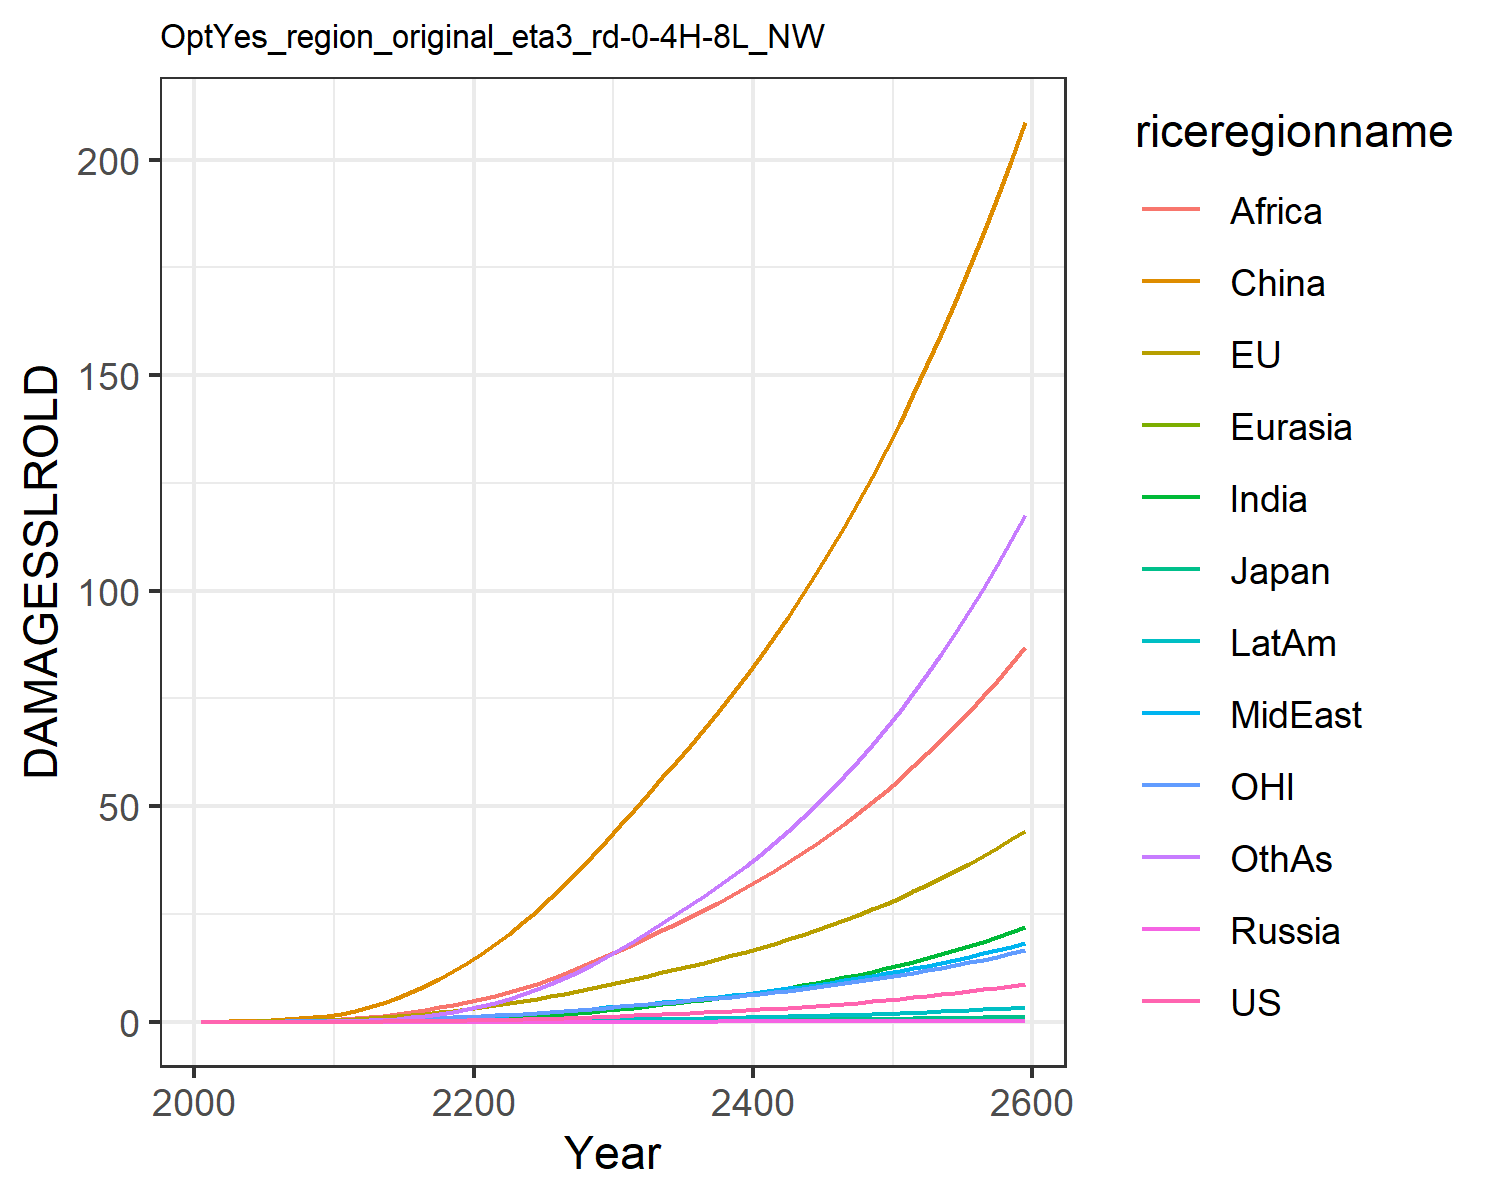

The data file committed next to this chart (first rows):
0.0, 0.0, 0.0, 0.0, 0.0, 0.0, 0.0, 0.0, 0.0, 0.0, 0.0, 0.0
0.0001269, 0.01886, 0.0006055, 2.9529062125154033e-6, 3.093364081186393e-5, 0.03579, 3.6503725569094714e-5, 0.002029, 0.002202, 1.567933244714611e-5, 0.008001, 0.0001609
0.0002559, 0.03117, 0.0009104, 5.652300449866891e-6, 5.751116049820975e-5, 0.07581, 0.0001003, 0.004279, 0.005611, 3.714182460904084e-5, 0.01361, 0.0004369
0.0005525, 0.05178, 0.001379, 1.1373805162560147e-5, 0.0001065, 0.1393, 0.0002731, 0.008633, 0.01362, 9.07653349162338e-5, 0.0229, 0.001243
0.001085, 0.08008, 0.001901, 2.107277399454894e-5, 0.0001812, 0.2321, 0.0006537, 0.01578, 0.02953, 0.0001966, 0.03541, 0.003104
0.001969, 0.1168, 0.002584, 3.677090398236373e-5, 0.0002887, 0.3595, 0.001393, 0.02633, 0.05675, 0.0003851, 0.05117, 0.006869
0.003351, 0.1626, 0.003493, 6.086697272907203e-5, 0.0004372, 0.531, 0.002709, 0.04114, 0.09874, 0.0006997, 0.07027, 0.0138
0.005437, 0.2188, 0.004603, 9.583352129620313e-5, 0.000635, 0.7539, 0.004934, 0.06177, 0.1627, 0.001201, 0.09332, 0.02594
0.008471, 0.2863, 0.005907, 0.0001442, 0.0008892, 1.033, 0.008505, 0.08989, 0.2573, 0.001964, 0.1206, 0.04609
0.01273, 0.3656, 0.007402, 0.0002084, 0.001206, 1.372, 0.01396, 0.1272, 0.3922, 0.003073, 0.1523, 0.07787
0.0201, 0.4831, 0.009716, 0.0003253, 0.001685, 1.88, 0.02384, 0.1792, 0.5871, 0.005038, 0.1993, 0.1357
0.03049, 0.6349, 0.01282, 0.0005064, 0.002337, 2.569, 0.03896, 0.2391, 0.8232, 0.007938, 0.2601, 0.2242
0.04457, 0.82, 0.01672, 0.0007611, 0.003162, 3.387, 0.06023, 0.3101, 1.103, 0.01195, 0.3337, 0.3467
0.06306, 1.036, 0.02134, 0.001105, 0.004169, 4.362, 0.08964, 0.3929, 1.439, 0.01736, 0.4192, 0.5162
0.08641, 1.282, 0.02666, 0.001553, 0.005364, 5.504, 0.1287, 0.4865, 1.832, 0.02434, 0.5157, 0.7425
0.1151, 1.557, 0.0327, 0.002118, 0.006757, 6.813, 0.1788, 0.5908, 2.28, 0.0331, 0.6235, 1.034
0.1497, 1.862, 0.03947, 0.002815, 0.008353, 8.29, 0.2409, 0.7051, 2.78, 0.04377, 0.7423, 1.397
0.1904, 2.196, 0.04699, 0.003654, 0.01015, 9.925, 0.3159, 0.8287, 3.327, 0.05642, 0.872, 1.835
0.2373, 2.557, 0.05522, 0.00464, 0.01214, 11.71, 0.404, 0.961, 3.916, 0.07106, 1.012, 2.351
0.2907, 2.945, 0.06416, 0.00578, 0.01432, 13.64, 0.5053, 1.101, 4.539, 0.0877, 1.162, 2.944
0.3502, 3.362, 0.07386, 0.00707, 0.01672, 15.73, 0.6231, 1.255, 5.222, 0.1068, 1.323, 3.632
0.4157, 3.809, 0.08433, 0.008506, 0.01935, 18, 0.7614, 1.427, 5.985, 0.1289, 1.494, 4.438
0.4875, 4.286, 0.09558, 0.0101, 0.02221, 20.43, 0.9195, 1.614, 6.86, 0.1539, 1.676, 5.355
0.5658, 4.792, 0.1076, 0.01185, 0.02529, 23.03, 1.097, 1.815, 7.824, 0.1817, 1.868, 6.383
0.6509, 5.328, 0.1205, 0.01377, 0.02859, 25.77, 1.295, 2.029, 8.865, 0.2125, 2.071, 7.522
0.743, 5.894, 0.1341, 0.01586, 0.03211, 28.68, 1.513, 2.257, 9.981, 0.2463, 2.285, 8.776
0.8428, 6.494, 0.1487, 0.01814, 0.03586, 31.75, 1.753, 2.498, 11.17, 0.2833, 2.511, 10.15
0.9505, 7.128, 0.1642, 0.02062, 0.03985, 34.98, 2.015, 2.754, 12.44, 0.3237, 2.749, 11.65
1.066, 7.797, 0.1807, 0.02329, 0.04408, 38.38, 2.301, 3.023, 13.78, 0.3675, 3, 13.27
1.191, 8.501, 0.1982, 0.02618, 0.04855, 41.95, 2.61, 3.307, 15.19, 0.4149, 3.264, 15.02
1.323, 9.223, 0.2163, 0.02924, 0.05318, 45.58, 2.939, 3.601, 16.65, 0.4652, 3.535, 16.87
1.46, 9.95, 0.2347, 0.03244, 0.05791, 49.22, 3.284, 3.9, 18.13, 0.5177, 3.807, 18.81
1.605, 10.7, 0.2537, 0.03581, 0.06279, 52.92, 3.65, 4.208, 19.67, 0.5732, 4.086, 20.85
1.758, 11.47, 0.2736, 0.03938, 0.06788, 56.74, 4.039, 4.53, 21.26, 0.632, 4.375, 23.01
1.894, 12.19, 0.2919, 0.04257, 0.07267, 60.32, 4.39, 4.831, 22.76, 0.6847, 4.645, 24.96
2.037, 12.94, 0.311, 0.04592, 0.07765, 64.03, 4.759, 5.144, 24.32, 0.7402, 4.925, 27
2.187, 13.73, 0.331, 0.04945, 0.08283, 67.87, 5.148, 5.47, 25.93, 0.7985, 5.217, 29.14
2.345, 14.54, 0.3518, 0.05316, 0.08822, 71.85, 5.556, 5.809, 27.61, 0.8598, 5.52, 31.38
2.512, 15.39, 0.3736, 0.05707, 0.09383, 75.98, 5.984, 6.162, 29.35, 0.9243, 5.836, 33.74
2.687, 16.27, 0.3963, 0.06118, 0.09968, 80.25, 6.435, 6.53, 31.16, 0.9922, 6.165, 36.2
2.871, 17.18, 0.4201, 0.0655, 0.1058, 84.67, 6.908, 6.913, 33.04, 1.064, 6.507, 38.78
3.065, 18.14, 0.445, 0.07005, 0.1121, 89.26, 7.405, 7.313, 34.99, 1.139, 6.864, 41.48
3.269, 19.14, 0.4711, 0.07483, 0.1187, 94.01, 7.927, 7.729, 37.01, 1.217, 7.236, 44.3
3.484, 20.18, 0.4983, 0.07985, 0.1256, 98.94, 8.475, 8.164, 39.12, 1.3, 7.623, 47.26
3.709, 21.26, 0.5267, 0.08514, 0.1328, 104, 9.05, 8.616, 41.3, 1.387, 8.026, 50.35
3.946, 22.39, 0.5565, 0.09069, 0.1403, 109.3, 9.653, 9.088, 43.57, 1.479, 8.446, 53.58
4.195, 23.57, 0.5876, 0.09653, 0.1482, 114.8, 10.29, 9.581, 45.94, 1.575, 8.884, 56.96
4.456, 24.79, 0.6202, 0.1027, 0.1563, 120.6, 10.95, 10.09, 48.39, 1.676, 9.34, 60.5
4.731, 26.07, 0.6542, 0.1091, 0.1648, 126.5, 11.65, 10.63, 50.95, 1.782, 9.815, 64.19
5.019, 27.4, 0.6898, 0.1159, 0.1737, 132.6, 12.38, 11.19, 53.6, 1.893, 10.31, 68.06
5.322, 28.79, 0.7271, 0.123, 0.183, 139, 13.14, 11.77, 56.37, 2.01, 10.83, 72.1
5.64, 30.24, 0.766, 0.1304, 0.1927, 145.6, 13.95, 12.38, 59.24, 2.132, 11.37, 76.32
5.974, 31.76, 0.8068, 0.1383, 0.2028, 152.5, 14.79, 13.02, 62.24, 2.261, 11.93, 80.73
6.325, 33.33, 0.8494, 0.1465, 0.2133, 159.6, 15.67, 13.68, 65.35, 2.396, 12.51, 85.34
6.693, 34.98, 0.8939, 0.1551, 0.2243, 167.1, 16.6, 14.37, 68.59, 2.537, 13.12, 90.16
7.079, 36.69, 0.9405, 0.1642, 0.2358, 174.8, 17.56, 15.09, 71.97, 2.686, 13.76, 95.19
7.483, 38.48, 0.9892, 0.1737, 0.2478, 182.8, 18.58, 15.84, 75.48, 2.842, 14.42, 100.5
7.908, 40.34, 1.04, 0.1836, 0.2603, 191.1, 19.65, 16.63, 79.14, 3.005, 15.11, 105.9
8.353, 42.29, 1.093, 0.1941, 0.2734, 199.7, 20.76, 17.45, 82.95, 3.177, 15.83, 111.7
8.82, 44.32, 1.149, 0.2051, 0.2871, 208.7, 21.93, 18.31, 86.92, 3.357, 16.58, 117.7
